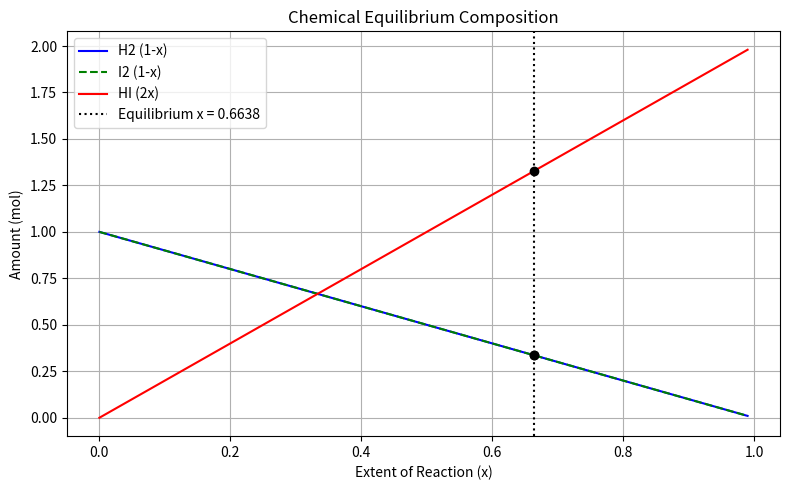

Source code (Python):
"""
PW2 Lab B Part 4 -- chemical equilibrium via the equilibrium constant K.

Reaction  H2 + I2 <=> 2 HI, starting from 1 mol H2 and 1 mol I2.
As the reaction proceeds by an extent x:  H2 = 1-x,  I2 = 1-x,  HI = 2x.
At equilibrium the composition satisfies the equilibrium constant
        K = [HI]^2 / ([H2][I2]) = (2x)^2 / ((1-x)(1-x)).
Given K, find the extent x. Solve it TWO ways and compare.
Run:  python equilibrium.py
"""
import numpy as np
import matplotlib.pyplot as plt
from scipy.optimize import newton, minimize

K = 15.6
a = b = 1.0

# TODO 1: 
def k_imbalance(x):
    return ((2*x)**2) / ((a - x) * (b - x)) - K

# TODO 2 
x_newton = newton(k_imbalance, x0=0.5)

# TODO 3 
def objective(x):
    return k_imbalance(x[0])**2

res_minimize = minimize(objective, x0=[0.5], method="SLSQP", bounds=[(0, 0.999)])
x_slsqp = res_minimize.x[0]

print(f"Extent x via Newton's method: {x_newton:.6f}")
print(f"Extent x via SLSQP minimize:  {x_slsqp:.6f}")

# TODO 4: 
x_eq = x_newton
H2_eq = a - x_eq
I2_eq = b - x_eq
HI_eq = 2 * x_eq

print("\n--- Equilibrium Amounts ---")
print(f"H2: {H2_eq:.4f} mol")
print(f"I2: {I2_eq:.4f} mol")
print(f"HI: {HI_eq:.4f} mol")

x_vals = np.linspace(0, 0.99, 200)
H2_vals = a - x_vals
I2_vals = b - x_vals
HI_vals = 2 * x_vals

plt.figure(figsize=(8, 5))
plt.plot(x_vals, H2_vals, label="H2 (1-x)", color="blue")
plt.plot(x_vals, I2_vals, label="I2 (1-x)", color="green", linestyle="--")
plt.plot(x_vals, HI_vals, label="HI (2x)", color="red")

plt.axvline(x_eq, color="black", linestyle=":", label=f"Equilibrium x = {x_eq:.4f}")
plt.scatter([x_eq]*3, [H2_eq, I2_eq, HI_eq], color="black", zorder=5)

plt.xlabel("Extent of Reaction (x)")
plt.ylabel("Amount (mol)")
plt.title("Chemical Equilibrium Composition")
plt.legend()
plt.grid(True)
plt.tight_layout()
plt.savefig("equilibrium.png")
plt.show()
